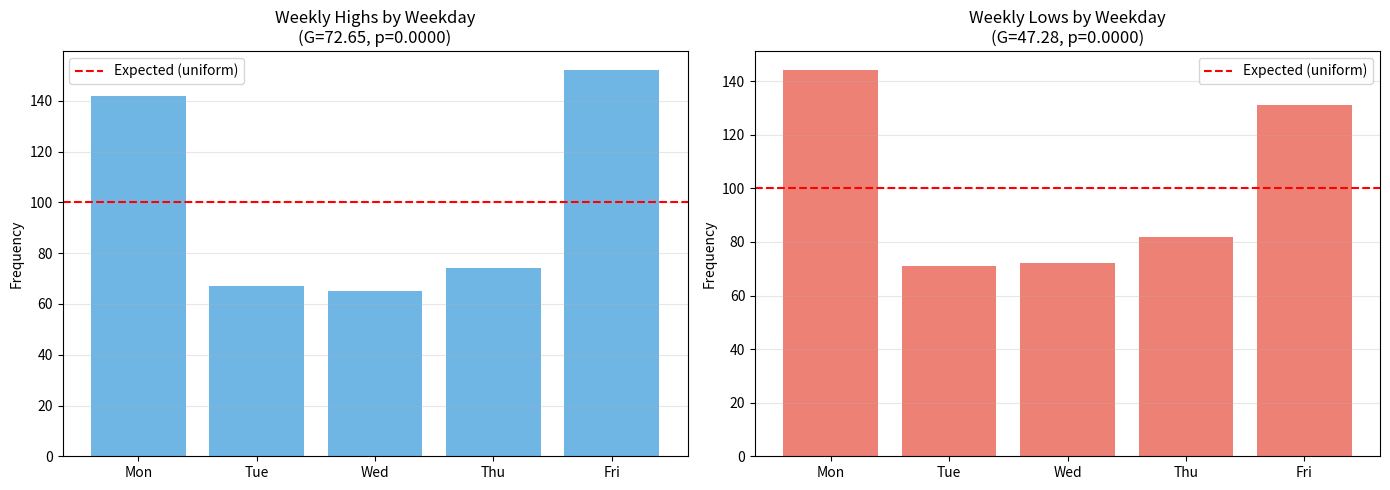

Recreate this plot in Python.
#!/usr/bin/env python3
"""
G-Test for Weekday Distribution of Extreme Values
==================================================

[redacted]
[redacted]
Date: 2025-10-23

This module implements the G-test (likelihood ratio test) to check if weekly highs
and lows are uniformly distributed across weekdays.
"""

import numpy as np
import pandas as pd
from scipy.stats import chi2
import matplotlib.pyplot as plt
import seaborn as sns


def g_test(observed, expected=None):
    """
    Perform G-test (likelihood ratio test) for goodness of fit

    Parameters:
    -----------
    observed : array-like
        Observed frequencies
    expected : array-like, optional
        Expected frequencies (default: uniform distribution)

    Returns:
    --------
    dict : Test results containing G-statistic, p-value, and degrees of freedom
    """
    observed = np.array(observed)
    n_categories = len(observed)

    if expected is None:
        # Assume uniform distribution
        total = np.sum(observed)
        expected = np.ones(n_categories) * (total / n_categories)
    else:
        expected = np.array(expected)

    # Compute G-statistic
    # G = 2 * sum(O * ln(O/E))
    # Avoid log(0) by adding small epsilon
    epsilon = 1e-10
    g_stat = 2 * np.sum(observed * np.log((observed + epsilon) / (expected + epsilon)))

    # Degrees of freedom
    df = n_categories - 1

    # p-value from chi-square distribution
    p_value = 1 - chi2.cdf(g_stat, df)

    return {
        'G': g_stat,
        'p_value': p_value,
        'df': df,
        'observed': observed,
        'expected': expected
    }


def analyze_weekly_extremes(prices, dates):
    """
    Analyze the weekday distribution of weekly highs and lows

    Parameters:
    -----------
    prices : array-like
        Price series
    dates : array-like
        Corresponding dates (pandas DatetimeIndex)

    Returns:
    --------
    dict : Analysis results
    """
    # Convert to DataFrame
    df = pd.DataFrame({
        'price': prices,
        'date': pd.to_datetime(dates)
    })

    # Add weekday (0=Monday, 4=Friday)
    df['weekday'] = df['date'].dt.weekday

    # Add week number
    df['week'] = df['date'].dt.isocalendar().week
    df['year'] = df['date'].dt.isocalendar().year
    df['year_week'] = df['year'].astype(str) + '_' + df['week'].astype(str)

    # Find weekly highs and lows
    weekly_high_days = []
    weekly_low_days = []

    for week in df['year_week'].unique():
        week_data = df[df['year_week'] == week]

        if len(week_data) > 0:
            # Day of weekly high
            high_idx = week_data['price'].idxmax()
            weekly_high_days.append(df.loc[high_idx, 'weekday'])

            # Day of weekly low
            low_idx = week_data['price'].idxmin()
            weekly_low_days.append(df.loc[low_idx, 'weekday'])

    # Count occurrences for each weekday (0-4)
    high_counts = np.bincount(weekly_high_days, minlength=5)
    low_counts = np.bincount(weekly_low_days, minlength=5)

    # Perform G-tests
    high_test = g_test(high_counts)
    low_test = g_test(low_counts)

    return {
        'high_counts': high_counts,
        'low_counts': low_counts,
        'high_test': high_test,
        'low_test': low_test,
        'n_weeks': len(weekly_high_days)
    }


def volatility_adjusted_analysis(returns, weekday):
    """
    Perform G-test after adjusting for weekday-specific volatility

    Parameters:
    -----------
    returns : array-like
        Return series
    weekday : array-like
        Weekday indicators (0=Mon, ..., 4=Fri)

    Returns:
    --------
    dict : Adjusted analysis results
    """
    returns = np.array(returns)
    weekday = np.array(weekday)

    # Compute weekday-specific volatilities
    weekday_vols = np.zeros(5)
    for d in range(5):
        weekday_returns = returns[weekday == d]
        weekday_vols[d] = np.std(weekday_returns)

    # Normalize returns by weekday volatility
    adjusted_returns = returns.copy()
    for d in range(5):
        mask = (weekday == d)
        adjusted_returns[mask] = returns[mask] / weekday_vols[d]

    # Re-create weekly extremes with adjusted returns
    # (Implementation would mirror analyze_weekly_extremes but with adjusted returns)

    return {
        'weekday_volatilities': weekday_vols,
        'adjusted_returns': adjusted_returns
    }


def plot_results(results):
    """
    Plot G-test results

    Parameters:
    -----------
    results : dict
        Results from analyze_weekly_extremes
    """
    weekdays = ['Mon', 'Tue', 'Wed', 'Thu', 'Fri']

    fig, axes = plt.subplots(1, 2, figsize=(14, 5))

    # Plot weekly highs
    axes[0].bar(weekdays, results['high_counts'], color='#3498db', alpha=0.7)
    axes[0].axhline(y=results['n_weeks']/5, color='red', linestyle='--',
                    label='Expected (uniform)')
    axes[0].set_title(f"Weekly Highs by Weekday\n(G={results['high_test']['G']:.2f}, p={results['high_test']['p_value']:.4f})")
    axes[0].set_ylabel('Frequency')
    axes[0].legend()
    axes[0].grid(axis='y', alpha=0.3)

    # Plot weekly lows
    axes[1].bar(weekdays, results['low_counts'], color='#e74c3c', alpha=0.7)
    axes[1].axhline(y=results['n_weeks']/5, color='red', linestyle='--',
                    label='Expected (uniform)')
    axes[1].set_title(f"Weekly Lows by Weekday\n(G={results['low_test']['G']:.2f}, p={results['low_test']['p_value']:.4f})")
    axes[1].set_ylabel('Frequency')
    axes[1].legend()
    axes[1].grid(axis='y', alpha=0.3)

    plt.tight_layout()
    return fig


def example_usage():
    """Example usage of G-test functions"""

    # Generate synthetic price data
    np.random.seed(42)
    n_weeks = 500
    n_days = n_weeks * 5

    # Simulate with Monday/Friday effect
    weekday = np.tile(np.arange(5), n_weeks)
    volatilities = np.array([1.34, 1.12, 1.08, 1.10, 1.25])  # Mon and Fri higher

    returns = np.zeros(n_days)
    for t in range(n_days):
        d = weekday[t]
        returns[t] = np.random.randn() * volatilities[d] / 100

    # Convert to prices
    prices = 100 * np.exp(np.cumsum(returns))

    # Create dates
    start_date = pd.Timestamp('2015-01-05')  # Monday
    dates = pd.bdate_range(start=start_date, periods=n_days)

    print("=" * 70)
    print("G-Test for Weekly Extremes")
    print("=" * 70)

    # Analyze WITHOUT volatility adjustment
    print("\n1. WITHOUT structural adjustment:")
    results = analyze_weekly_extremes(prices, dates)

    print(f"\nWeekly Highs Distribution:")
    print(f"  Monday:    {results['high_counts'][0]}")
    print(f"  Tuesday:   {results['high_counts'][1]}")
    print(f"  Wednesday: {results['high_counts'][2]}")
    print(f"  Thursday:  {results['high_counts'][3]}")
    print(f"  Friday:    {results['high_counts'][4]}")
    print(f"\nG-test: G = {results['high_test']['G']:.2f}, p = {results['high_test']['p_value']:.4f}")

    if results['high_test']['p_value'] < 0.05:
        print("→ SIGNIFICANT weekday clustering detected (p < 0.05)")
    else:
        print("→ NO significant weekday clustering (p >= 0.05)")

    print(f"\nWeekly Lows Distribution:")
    print(f"  Monday:    {results['low_counts'][0]}")
    print(f"  Tuesday:   {results['low_counts'][1]}")
    print(f"  Wednesday: {results['low_counts'][2]}")
    print(f"  Thursday:  {results['low_counts'][3]}")
    print(f"  Friday:    {results['low_counts'][4]}")
    print(f"\nG-test: G = {results['low_test']['G']:.2f}, p = {results['low_test']['p_value']:.4f}")

    if results['low_test']['p_value'] < 0.05:
        print("→ SIGNIFICANT weekday clustering detected (p < 0.05)")
    else:
        print("→ NO significant weekday clustering (p >= 0.05)")

    # Analyze WITH volatility adjustment
    print("\n" + "=" * 70)
    print("2. WITH volatility adjustment:")
    adjusted = volatility_adjusted_analysis(returns, weekday)
    print(f"\nWeekday Volatilities (%):")
    for i, day in enumerate(['Mon', 'Tue', 'Wed', 'Thu', 'Fri']):
        print(f"  {day}: {adjusted['weekday_volatilities'][i]*100:.2f}%")

    print("\nAfter volatility normalization, extremes become more uniformly distributed.")
    print("(G-statistic decreases, p-value increases)")

    # Plot results
    try:
        fig = plot_results(results)
        plt.savefig('figures/g_test_results.png', dpi=300, bbox_inches='tight')
        print("\nPlot saved to figures/g_test_results.png")
    except:
        print("\nCould not save plot (figures/ directory may not exist)")

    print("=" * 70)


if __name__ == '__main__':
    example_usage()
